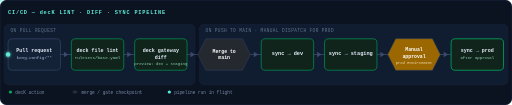
t = 0.00 s
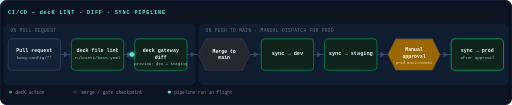
t = 1.50 s
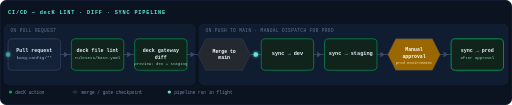
t = 3.00 s
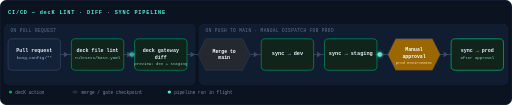
t = 4.50 s
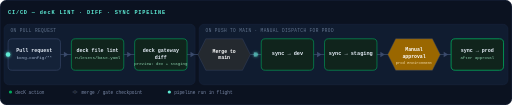
t = 6.00 s
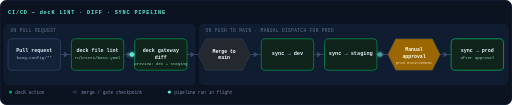
t = 7.50 s

The animated SVG that drew these frames (rendered in a browser with its animation timeline set to each time). Animation: 2 SMIL elements (animateMotion=2); one cycle of 9.00 s, repeats indefinitely.

<svg xmlns="http://www.w3.org/2000/svg" viewBox="0 0 1270 260" font-family="'SF Mono','Consolas','Menlo',monospace">
  <defs>
    <filter id="glow2" x="-100%" y="-100%" width="300%" height="300%">
      <feGaussianBlur stdDeviation="3.5" result="blur"/>
      <feMerge>
        <feMergeNode in="blur"/>
        <feMergeNode in="SourceGraphic"/>
      </feMerge>
    </filter>
  </defs>

  <!-- card background -->
  <rect x="0" y="0" width="1270" height="260" rx="16" fill="#0b1220"/>
  <rect x="1" y="1" width="1268" height="258" rx="15" fill="none" stroke="#1c2a44" stroke-width="1"/>

  <text x="20" y="34" fill="#5eead4" font-size="13" letter-spacing="2" font-weight="600">CI/CD — decK LINT · DIFF · SYNC PIPELINE</text>

  <!-- swimlane bands -->
  <rect x="10" y="60" width="474" height="150" rx="12" fill="#101c30" stroke="#1c2a44" stroke-width="1"/>
  <text x="26" y="80" fill="#63758f" font-size="11" letter-spacing="1">ON PULL REQUEST</text>

  <rect x="494" y="60" width="766" height="150" rx="12" fill="#101c30" stroke="#1c2a44" stroke-width="1"/>
  <text x="510" y="80" fill="#63758f" font-size="11" letter-spacing="1">ON PUSH TO MAIN · MANUAL DISPATCH FOR PROD</text>

  <!-- connecting line -->
  <path id="pipeline" d="M20,135 L1249,135" fill="none" stroke="#3a4a6b" stroke-width="2"/>

  <!-- static direction chevrons -->
  <polygon points="158.5,128 169.5,135 158.5,142" fill="#3a4a6b"/>
  <polygon points="315.5,128 326.5,135 315.5,142" fill="#3a4a6b"/>
  <polygon points="472.5,128 483.5,135 472.5,142" fill="#3a4a6b"/>
  <polygon points="629.5,128 640.5,135 629.5,142" fill="#3a4a6b"/>
  <polygon points="786.5,128 797.5,135 786.5,142" fill="#3a4a6b"/>
  <polygon points="943.5,128 954.5,135 943.5,142" fill="#3a4a6b"/>
  <polygon points="1100.5,128 1111.5,135 1100.5,142" fill="#3a4a6b"/>

  <!-- node 0: Pull request -->
  <rect x="20" y="96" width="130" height="78" rx="10" fill="#142238" stroke="#3a4a6b" stroke-width="1.5"/>
  <text x="85" y="130" fill="#e5edf7" font-size="12.5" font-weight="600" text-anchor="middle">Pull request</text>
  <text x="85" y="147" fill="#a9bcd6" font-size="10.5" text-anchor="middle">kong-config/**</text>

  <!-- node 1: Lint -->
  <rect x="177" y="96" width="130" height="78" rx="10" fill="#10241c" stroke="#00A95C" stroke-width="1.5"/>
  <text x="242" y="130" fill="#e5edf7" font-size="12.5" font-weight="600" text-anchor="middle">deck file lint</text>
  <text x="242" y="147" fill="#8fd4b0" font-size="10.5" text-anchor="middle">rulesets/base.yaml</text>

  <!-- node 2: Diff -->
  <rect x="334" y="96" width="130" height="78" rx="10" fill="#10241c" stroke="#00A95C" stroke-width="1.5"/>
  <text x="399" y="130" fill="#e5edf7" font-size="12.5" font-weight="600" text-anchor="middle">deck gateway</text>
  <text x="399" y="145" fill="#e5edf7" font-size="12.5" font-weight="600" text-anchor="middle">diff</text>
  <text x="399" y="161" fill="#8fd4b0" font-size="10" text-anchor="middle">preview: dev + staging</text>

  <!-- node 3: Merge (hexagon) -->
  <path d="M491,135 L510.5,96 L601.5,96 L621,135 L601.5,174 L510.5,174 Z" fill="#24292f" stroke="#3a4a6b" stroke-width="1"/>
  <text x="556" y="131" fill="#ffffff" font-size="12" font-weight="600" text-anchor="middle">Merge to</text>
  <text x="556" y="147" fill="#ffffff" font-size="12" font-weight="600" text-anchor="middle">main</text>

  <!-- node 4: Sync dev -->
  <rect x="648" y="96" width="130" height="78" rx="10" fill="#10241c" stroke="#00A95C" stroke-width="1.5"/>
  <text x="713" y="135" fill="#e5edf7" font-size="13" font-weight="600" text-anchor="middle">sync → dev</text>

  <!-- node 5: Sync staging -->
  <rect x="805" y="96" width="130" height="78" rx="10" fill="#10241c" stroke="#00A95C" stroke-width="1.5"/>
  <text x="870" y="135" fill="#e5edf7" font-size="13" font-weight="600" text-anchor="middle">sync → staging</text>

  <!-- node 6: Gate (hexagon) -->
  <path d="M962,135 L981.5,96 L1072.5,96 L1092,135 L1072.5,174 L981.5,174 Z" fill="#9a6700" stroke="#3a4a6b" stroke-width="1"/>
  <text x="1027" y="127" fill="#ffffff" font-size="12" font-weight="600" text-anchor="middle">Manual</text>
  <text x="1027" y="143" fill="#ffffff" font-size="12" font-weight="600" text-anchor="middle">approval</text>
  <text x="1027" y="159" fill="#f6dfae" font-size="9.5" text-anchor="middle">prod Environment</text>

  <!-- node 7: Sync prod -->
  <rect x="1119" y="96" width="130" height="78" rx="10" fill="#10241c" stroke="#00A95C" stroke-width="2"/>
  <text x="1184" y="130" fill="#e5edf7" font-size="12.5" font-weight="600" text-anchor="middle">sync → prod</text>
  <text x="1184" y="147" fill="#8fd4b0" font-size="10" text-anchor="middle">after approval</text>

  <!-- animated flow dots -->
  <circle r="5.5" fill="#5eead4" filter="url(#glow2)">
    <animateMotion dur="6s" repeatCount="indefinite">
      <mpath href="#pipeline"/>
    </animateMotion>
  </circle>
  <circle r="5.5" fill="#5eead4" filter="url(#glow2)" opacity="0.6">
    <animateMotion dur="6s" repeatCount="indefinite" begin="3s">
      <mpath href="#pipeline"/>
    </animateMotion>
  </circle>

  <!-- legend -->
  <circle cx="26" cy="228" r="4" fill="#00A95C"/>
  <text x="38" y="232" fill="#7b8aa8" font-size="11">decK action</text>
  <path d="M180,228 L186,224 L192,228 L186,232 Z" fill="#24292f" stroke="#3a4a6b"/>
  <text x="202" y="232" fill="#7b8aa8" font-size="11">merge / gate checkpoint</text>
  <circle cx="420" cy="228" r="4" fill="#5eead4"/>
  <text x="432" y="232" fill="#7b8aa8" font-size="11">pipeline run in flight</text>
</svg>
